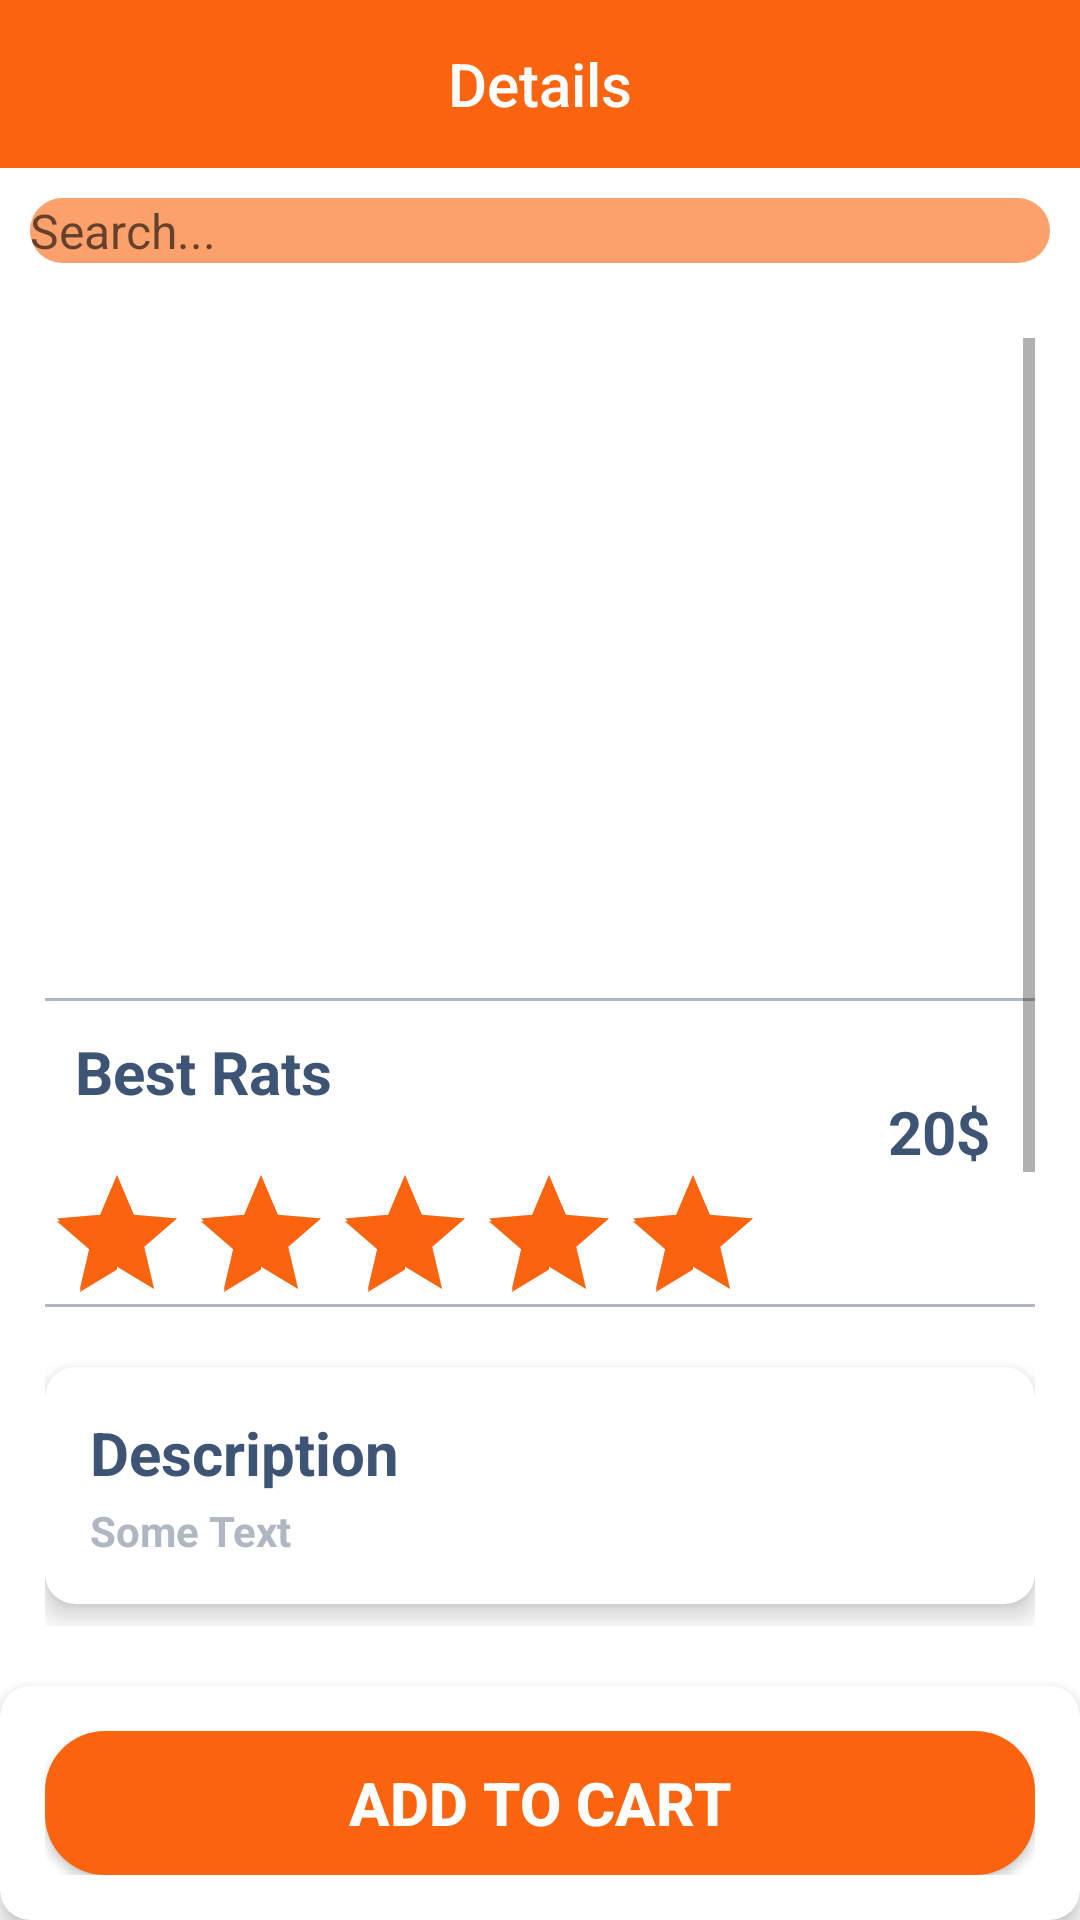

Layout XML and referenced resources for this Android screen:
<!-- AndroidManifest.xml: application theme AppTheme.NoActionBar -->
<!-- res/layout/activity_meal_details.xml -->
<?xml version="1.0" encoding="utf-8"?>
<RelativeLayout xmlns:android="http://schemas.android.com/apk/res/android"
    xmlns:app="http://schemas.android.com/apk/res-auto"
    xmlns:tools="http://schemas.android.com/tools"
    android:layout_width="match_parent"
    android:layout_height="match_parent"
    android:background="@color/wight"
    tools:context=".meal_details">

    <androidx.appcompat.widget.Toolbar
        android:id="@+id/toolbar"
        android:layout_width="match_parent"
        android:layout_height="?attr/actionBarSize"
        android:background="@color/colorPrimary"
        app:popupTheme="@style/ThemeOverlay.AppCompat.Light">

        <ImageView
            android:layout_width="wrap_content"
            android:layout_height="wrap_content"
            android:onClick="gomnue"
            android:src="@drawable/arrow_back"

            />

        <TextView
            android:id="@+id/meal_title"
            style="@style/TextAppearance.AppCompat.Widget.ActionBar.Title"
            android:layout_width="wrap_content"
            android:layout_height="wrap_content"
            android:layout_gravity="center"
            android:gravity="center"
            android:text="@string/details"

            android:textColor="#FEFEFE"

            />


    </androidx.appcompat.widget.Toolbar>

    <EditText
        android:id="@+id/editText"
        android:layout_width="match_parent"
        android:layout_height="wrap_content"
        android:layout_below="@+id/toolbar"
        android:layout_marginLeft="10dp"
        android:layout_marginTop="10dp"
        android:layout_marginRight="10dp"
        android:layout_marginBottom="10dp"
        android:background="@drawable/rec_main"
        android:drawableStart="@drawable/custom_edit_icon"
        android:drawablePadding="10dp"
        android:ems="10"
        android:hint="@string/search"
        android:inputType="textAutoComplete"
        android:padding="0dp"
        android:textAlignment="viewStart"
        android:textColor="#FFFFFF"
        android:textSize="16sp" />


    <ScrollView
        android:layout_width="match_parent"
        android:layout_height="match_parent"
        android:layout_above="@+id/card_AddCart"
        android:layout_below="@+id/editText"

        android:layout_marginBottom="5dp"
        android:padding="15dp">

        <RelativeLayout

            android:layout_width="match_parent"
            android:layout_height="wrap_content">

            <ImageView
                android:id="@+id/meal_imageSlider"
                android:layout_width="match_parent"
                android:layout_height="200dp"

                />

            
            <View
                android:id="@+id/split1"
                android:layout_width="match_parent"
                android:layout_height="1dp"
                android:layout_below="@+id/meal_imageSlider"
                android:layout_marginTop="20dp"
                android:background="@color/t_color"

                />


            <TextView
                android:id="@+id/text_title"
                android:layout_width="wrap_content"
                android:layout_height="wrap_content"
                android:layout_below="@+id/split1"
                android:layout_margin="10dp"
                android:text="@string/best_rats"
                android:textColor="@color/color_text"
                android:textSize="20dp"
                android:textStyle="bold"


                />

            <TextView
                android:id="@+id/meal_details_meal_price"
                android:layout_width="wrap_content"
                android:layout_height="wrap_content"
                android:layout_below="@+id/split1"

                android:layout_alignParentEnd="true"
                android:layout_marginTop="15dp"
                android:padding="15dp"
                android:text="20$"
                android:textColor="@color/color_text"
                android:textSize="20dp"
                android:textStyle="bold"


                />

            <RatingBar
                android:id="@+id/ratBar"
                android:layout_width="wrap_content"
                android:layout_height="wrap_content"
                android:layout_below="@+id/text_title"
                android:layout_marginTop="7dp"
                android:isIndicator="true"
                android:rating="5"
                android:stepSize="1"


                />

            <TextView
                android:id="@+id/number_rate"
                android:layout_width="wrap_content"
                android:layout_height="wrap_content"
                android:layout_below="@+id/text_title"
                android:layout_marginTop="15dp"
                android:layout_toEndOf="@+id/ratBar"
                android:text="" />

            
            <View
                android:id="@+id/split2"
                android:layout_width="match_parent"
                android:layout_height="1dp"
                android:layout_below="@+id/number_rate"
                android:layout_marginTop="20dp"
                android:background="@color/t_color"

                />

            <androidx.cardview.widget.CardView
                android:id="@+id/card_desc"
                android:layout_width="match_parent"
                android:layout_height="wrap_content"
                android:layout_below="@+id/split2"
                android:layout_marginTop="20dp"
                app:cardCornerRadius="10dp"
                app:cardElevation="5dp"
                app:contentPadding="15dp"

                >

                <TextView
                    android:id="@+id/tvDesc"
                    android:layout_width="wrap_content"
                    android:layout_height="wrap_content"
                    android:layout_below="@+id/split1"
                    android:text="@string/description"
                    android:textColor="@color/color_text"
                    android:textSize="20dp"
                    android:textStyle="bold"

                    />

                <TextView
                    android:id="@+id/meal_desc"
                    android:layout_width="wrap_content"
                    android:layout_height="wrap_content"
                    android:layout_below="@+id/tvDesc"
                    android:layout_marginTop="30dp"
                    android:text="@string/some_text"
                    android:textColor="@color/t_color"
                    android:textSize="14dp"
                    android:textStyle="bold"

                    />
            </androidx.cardview.widget.CardView>

            <androidx.cardview.widget.CardView
                android:layout_width="match_parent"
                android:layout_height="wrap_content"
                android:layout_below="@+id/card_desc"
                android:layout_marginTop="44dp"
                app:cardCornerRadius="10dp"
                app:cardElevation="5dp"
                app:contentPadding="15dp"

                >

                <RelativeLayout
                    android:layout_width="match_parent"
                    android:layout_height="wrap_content"
                    android:layout_below="@+id/split1">

                    <TextView
                        android:id="@+id/tvFeedBack"
                        android:layout_width="wrap_content"
                        android:layout_height="wrap_content"


                        android:text="@string/customer_feedbacks"
                        android:textColor="@color/color_text"
                        android:textSize="20dp"
                        android:textStyle="bold"

                        />

                    <RatingBar
                        android:id="@+id/ratBar2"
                        android:layout_width="wrap_content"
                        android:layout_height="wrap_content"
                        android:layout_below="@+id/tvFeedBack"
                        android:layout_marginTop="20dp"
                        android:layout_marginBottom="20dp"
                        android:isIndicator="true"
                        android:rating="5"
                        android:stepSize="1" />

                    <TextView
                        android:id="@+id/number_rate2"
                        android:layout_width="wrap_content"
                        android:layout_height="wrap_content"
                        android:layout_below="@+id/tvFeedBack"
                        android:layout_marginStart="250dp"
                        android:layout_marginTop="35dp"
                        android:text="" />

                    <View
                        android:id="@+id/split4"
                        android:layout_width="match_parent"
                        android:layout_height="1dp"
                        android:layout_below="@+id/ratBar2"
                        android:layout_marginTop="10dp"
                        android:background="@color/t_color"

                        />

                    <androidx.recyclerview.widget.RecyclerView
                        android:id="@+id/feed_recycleView"
                        android:layout_width="match_parent"
                        android:layout_height="wrap_content"
                        android:layout_below="@+id/split4" />

                    <View
                        android:id="@+id/split3"
                        android:layout_width="match_parent"
                        android:layout_height="1dp"
                        android:layout_below="@+id/feed_recycleView"

                        android:layout_marginTop="10dp"
                        android:background="@color/t_color"

                        />

                    <TextView
                        android:layout_width="wrap_content"
                        android:layout_height="wrap_content"
                        android:layout_below="@+id/split3"
                        android:layout_centerHorizontal="true"
                        android:layout_marginTop="10dp"
                        android:onClick="goFeedBack"
                        android:paddingBottom="10dp"
                        android:text="@string/write_a_reviews"
                        android:textColor="@color/t_color"
                        android:textSize="24dp"
                        android:textStyle="bold" />
                </RelativeLayout>

            </androidx.cardview.widget.CardView>

        </RelativeLayout>
    </ScrollView>

    <androidx.cardview.widget.CardView
        android:id="@+id/card_AddCart"
        android:layout_width="match_parent"
        android:layout_height="wrap_content"
        android:layout_alignParentBottom="true"
        app:cardCornerRadius="10dp"
        app:cardElevation="5dp"
        app:contentPadding="15dp"

        >

        <Button
            android:layout_width="match_parent"
            android:layout_height="wrap_content"
            android:background="@drawable/rec_btn"
            android:drawableLeft="@drawable/cartw"
            android:onClick="addNewMealToCart"

            android:text="@string/add_to_cart"
            android:textColor="@color/wight"
            android:textSize="20dp"
            android:textStyle="bold" />


    </androidx.cardview.widget.CardView>


</RelativeLayout>
<!-- resources referenced by this layout -->
<resources>
  <color name="colorPrimary">#FA640F</color>
  <color name="color_text">#3E5474</color>
  <color name="t_color">#AFB7C2</color>
  <color name="wight">#fff</color>
  <!-- drawable custom_edit_icon (drawable) -->
  <?xml version="1.0" encoding="utf-8"?>
  <layer-list xmlns:android="http://schemas.android.com/apk/res/android">
      <item
          android:width="40dp"
          android:height="40dp">
          <shape xmlns:android="http://schemas.android.com/apk/res/android"
              android:shape="rectangle">
              <corners android:radius="50dp" />
              <solid android:color="@color/colorPrimary" />
  
          </shape>
      </item>
      <item android:drawable="@drawable/search" />
  </layer-list>
  <!-- drawable rec_btn (drawable-v24) -->
  <?xml version="1.0" encoding="utf-8"?>
  <shape xmlns:android="http://schemas.android.com/apk/res/android"
      android:shape="rectangle"
      >
  
  
  
  
              <padding android:bottom="10dp" android:left="10dp" android:right="10dp" android:top="10dp" />
              <corners android:radius="20dp" />
              <solid android:color="@color/colorPrimary" />
  
  
  
         
  
  
  
  
  </shape>
  <!-- drawable rec_main (drawable) -->
  <?xml version="1.0" encoding="utf-8"?>
  <shape xmlns:android="http://schemas.android.com/apk/res/android"
      android:shape="rectangle" >
  
      <padding android:left="5dp" android:right="5dp" android:bottom="5dp" android:top="5dp"/>
      <corners android:radius="50dp"/>
      <solid android:color="@color/colorPrimaryDark"/>
  
  
  
  </shape>
  <string name="add_to_cart">Add to cart</string>
  <string name="best_rats">Best Rats</string>
  <string name="customer_feedbacks">Customer FeedBack</string>
  <string name="description">Description</string>
  <string name="details">Details</string>
  <string name="search">Search...</string>
  <string name="some_text">Some Text</string>
  <string name="write_a_reviews">Write A Review</string>
  <style name="AppTheme.NoActionBar">
          <item name="windowActionBar">false</item>
          <item name="windowNoTitle">true</item>
          <item name="colorAccent">@color/colorPrimary</item>
  
  
  
  
      </style>
  <color name="colorPrimaryDark">#FCA06C</color>
</resources>
